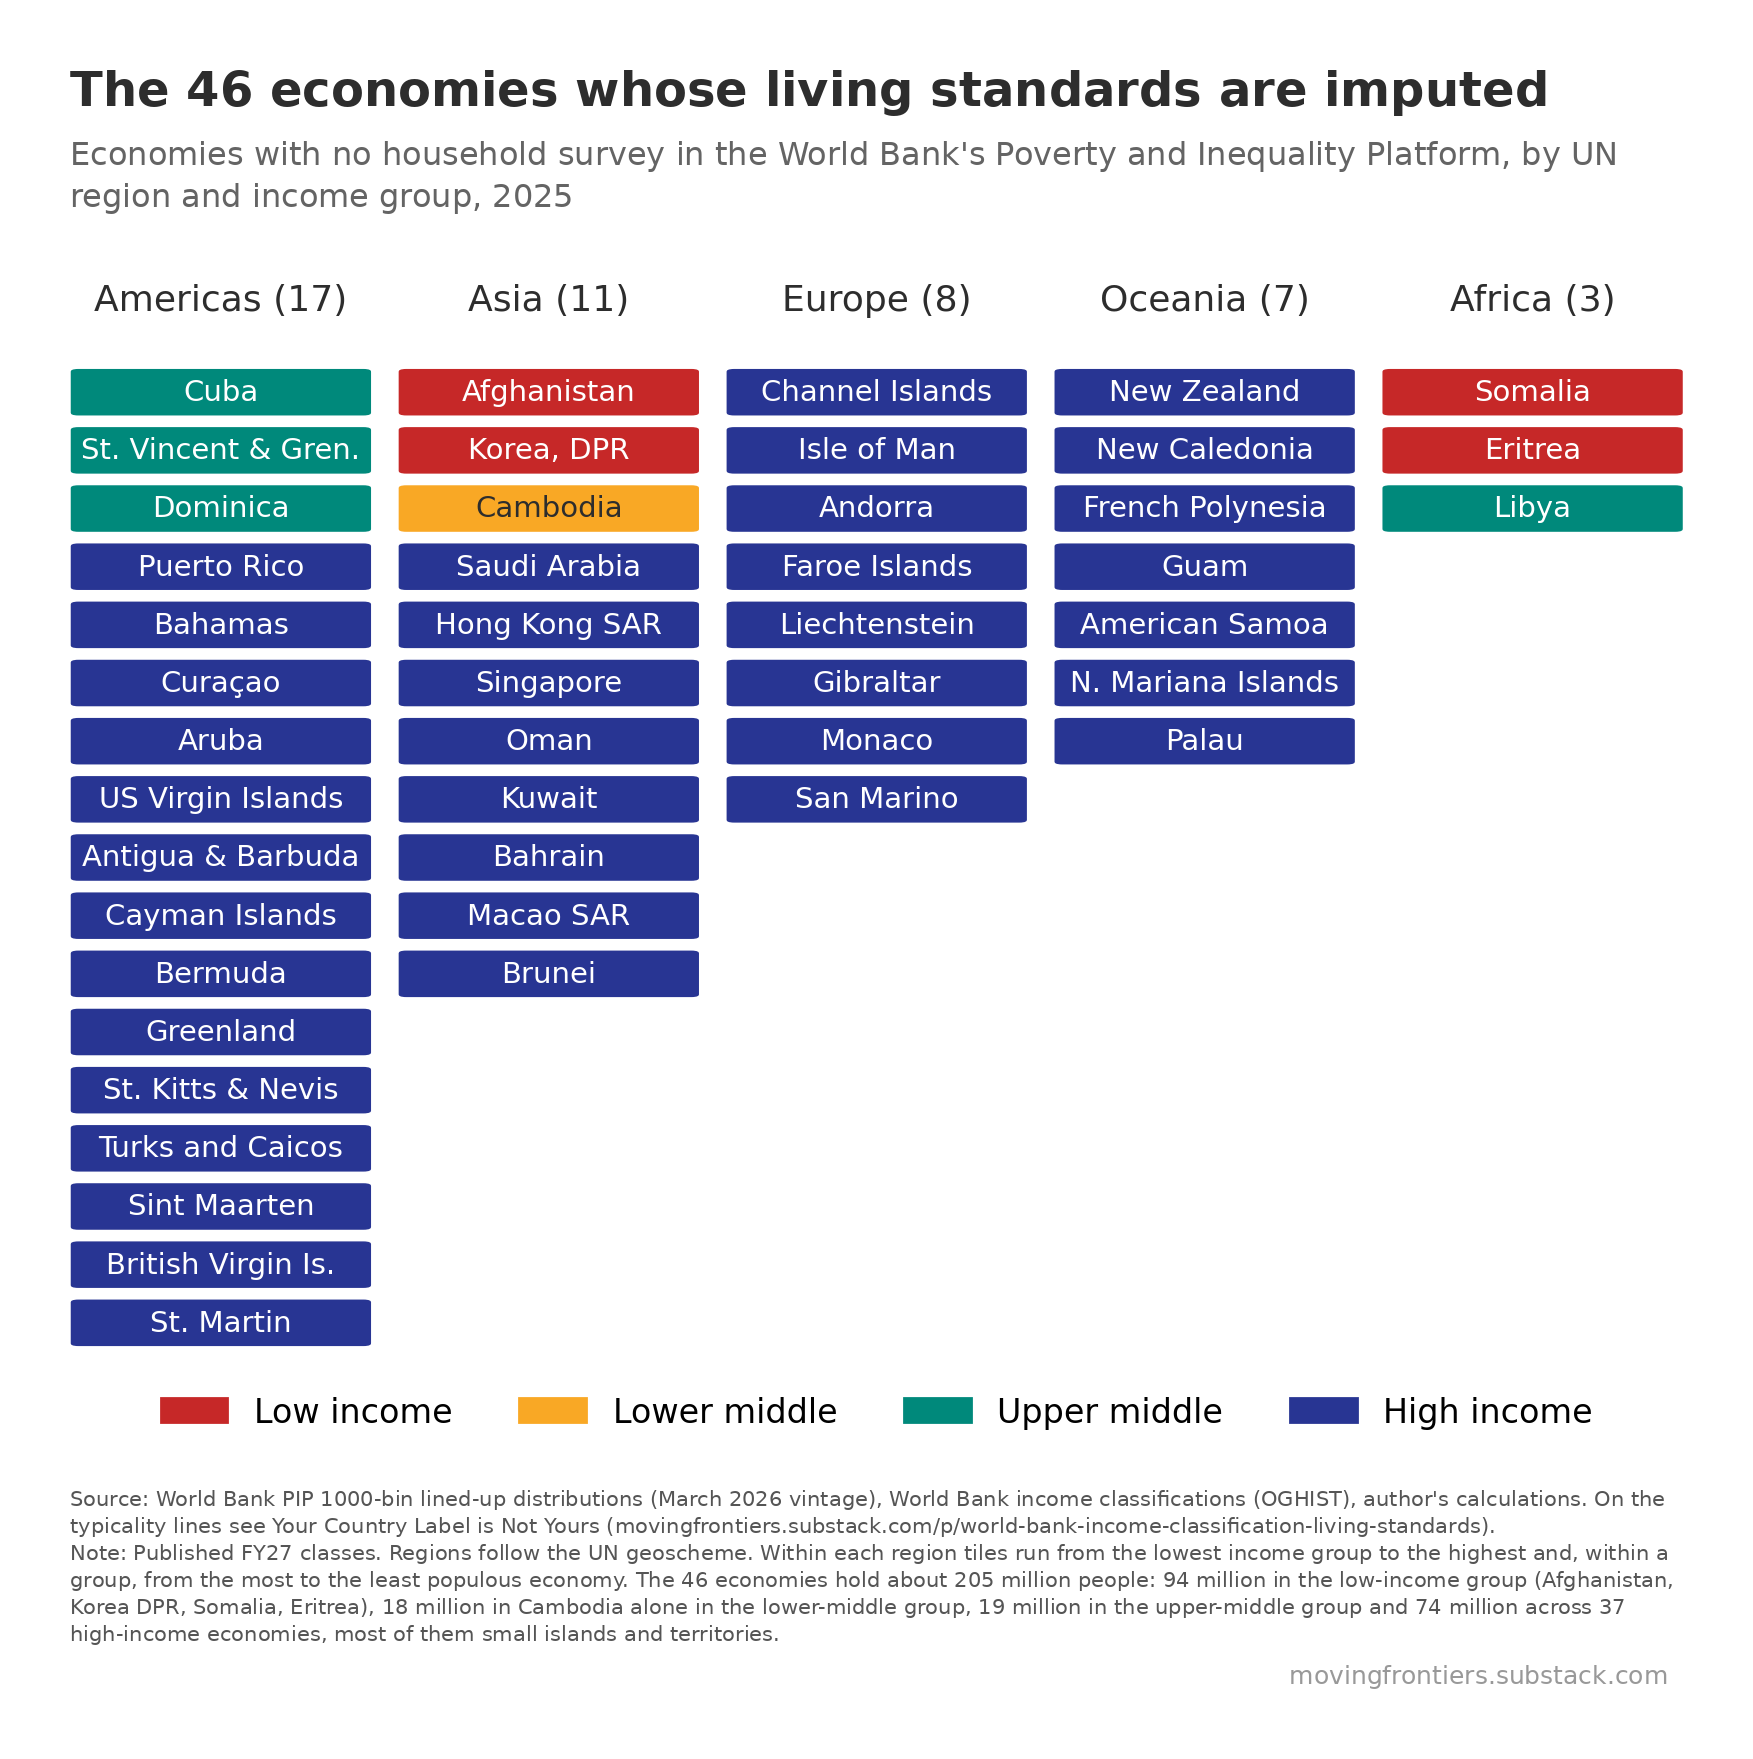

The file beside this chart, header and first rows:
code, economy, region, subregion, group, pop, median, at_L, at_LM, at_UM, at_H
ERI, Eritrea, Africa, Eastern Africa, L, 3.607, 4.787, 0.3633, 0.4673, 0.1544, 0.01496
SOM, Somalia, Fed. Rep., Africa, Eastern Africa, L, 19.65, 2.413, 0.7529, 0.2111, 0.03323, 0.002758
LBY, Libya, Africa, Northern Africa, UM, 7.459, 11.5, 0.03936, 0.3062, 0.575, 0.07948
ATG, Antigua and Barbuda, Americas, Caribbean, H, 0.09421, 21.62, 0.0289, 0.1225, 0.4567, 0.3919
ABW, Aruba, Americas, Caribbean, H, 0.108, 33.16, 0.01238, 0.05746, 0.3252, 0.6049
BHS, Bahamas, The, Americas, Caribbean, H, 0.403, 27.85, 0.01752, 0.07903, 0.3852, 0.5182
BMU, Bermuda, Americas, Caribbean, H, 0.06456, 64.65, 0.0004279, 0.003114, 0.06931, 0.9271
VGB, British Virgin Islands, Americas, Caribbean, H, 0.03973, 27.33, 0.01865, 0.08253, 0.39, 0.5088
CYM, Cayman Islands, Americas, Caribbean, H, 0.07584, 68.22, 0.003047, 0.01458, 0.1157, 0.8667
CUW, Curaçao, Americas, Caribbean, H, 0.156, 37.28, 0.01009, 0.04682, 0.2841, 0.6589
GRL, Greenland, Americas, Northern America, H, 0.05692, 30.64, 0.00157, 0.02193, 0.3759, 0.6006
PRI, Puerto Rico (U.S.), Americas, Caribbean, H, 3.191, 42.08, 0.007689, 0.03664, 0.2432, 0.7125
SXM, Sint Maarten (Dutch part), Americas, Caribbean, H, 0.04392, 35.78, 0.01096, 0.05057, 0.2984, 0.6401
KNA, St. Kitts and Nevis, Americas, Caribbean, H, 0.04692, 20.58, 0.03184, 0.1328, 0.4669, 0.3685
MAF, St. Martin (French part), Americas, Caribbean, H, 0.02494, 43.3, 0.007491, 0.03528, 0.2343, 0.7229
TCA, Turks and Caicos Islands, Americas, Caribbean, H, 0.04686, 44.91, 0.006974, 0.0329, 0.2227, 0.7374
VIR, Virgin Islands (U.S.), Americas, Caribbean, H, 0.1035, 43.34, 0.007479, 0.03523, 0.234, 0.7233
CUB, Cuba, Americas, Caribbean, UM, 10.94, 19.78, 0.0351, 0.1422, 0.4716, 0.3511
DMA, Dominica, Americas, Caribbean, UM, 0.06587, 11.19, 0.1012, 0.3016, 0.4516, 0.1456
VCT, St. Vincent and the Grenadines, Americas, Caribbean, UM, 0.09992, 11.92, 0.09018, 0.2825, 0.4652, 0.1622
BHR, Bahrain, Asia, Western Asia, H, 1.622, 53.63, 0.0005763, 0.005598, 0.1135, 0.8803
BRN, Brunei Darussalam, Asia, South-eastern Asia, H, 0.4663, 56.26, 0.0004962, 0.004883, 0.1005, 0.8941
HKG, Hong Kong SAR, China, Asia, Eastern Asia, H, 7.522, 76.56, 0.0003646, 0.001893, 0.04415, 0.9536
KWT, Kuwait, Asia, Western Asia, H, 4.979, 39.67, 0.001257, 0.01332, 0.2304, 0.755
MAC, Macao SAR, China, Asia, Eastern Asia, H, 0.6777, 112.1, 0.000249, 0.0006364, 0.01505, 0.9841
OMN, Oman, Asia, Western Asia, H, 5.495, 29.91, 0.002607, 0.02973, 0.3907, 0.577
SAU, Saudi Arabia, Asia, Western Asia, H, 35.92, 51.2, 0.0006682, 0.006381, 0.1275, 0.8655
SGP, Singapore, Asia, South-eastern Asia, H, 6.072, 132.6, 0.0002105, 0.0003283, 0.009342, 0.9901
AFG, Afghanistan, Asia, Southern Asia, L, 43.84, 3.162, 0.6295, 0.3268, 0.04149, 0.002186
PRK, Korea, Dem. Rep., Asia, Eastern Asia, L, 26.57, 7.885, 0.1077, 0.5031, 0.3612, 0.02793
KHM, Cambodia, Asia, South-eastern Asia, LM, 17.85, 7.084, 0.1421, 0.5389, 0.2981, 0.02091
AND, Andorra, Europe, Southern Europe, H, 0.0829, 61.4, 0.0003714, 0.002319, 0.06755, 0.9298
CHI, Channel Islands, Europe, Northern Europe, H, 0.1685, 26.46, 0.002447, 0.0341, 0.4752, 0.4883
FRO, Faeroe Islands, Europe, Northern Europe, H, 0.05527, 29.21, 0.001842, 0.02532, 0.4083, 0.5646
GIB, Gibraltar, Europe, Southern Europe, H, 0.04013, 44.56, 0.0005846, 0.006894, 0.1647, 0.8278
IMN, Isle of Man, Europe, Northern Europe, H, 0.08412, 27.4, 0.002227, 0.0307, 0.4518, 0.5153
LIE, Liechtenstein, Europe, Western Europe, H, 0.04071, 26.16, 0.002528, 0.03529, 0.4828, 0.4794
MCO, Monaco, Europe, Western Europe, H, 0.03834, 58.57, 0.0003964, 0.00285, 0.07858, 0.9182
SMR, San Marino, Europe, Southern Europe, H, 0.03397, 83.83, 0.0002721, 0.0008768, 0.02663, 0.9722
ASM, American Samoa, Oceania, Polynesia, H, 0.04603, 31.13, 0.002298, 0.02628, 0.3662, 0.6052
PYF, French Polynesia, Oceania, Polynesia, H, 0.2825, 38.71, 0.001301, 0.01411, 0.2422, 0.7424
GUM, Guam, Oceania, Micronesia, H, 0.169, 36.73, 0.001445, 0.01646, 0.2699, 0.7122
NCL, New Caledonia, Oceania, Melanesia, H, 0.2953, 31.7, 0.002193, 0.02498, 0.3553, 0.6176
NZL, New Zealand, Oceania, Australia and New Zealand, H, 5.323, 45.35, 0.0009293, 0.009034, 0.1707, 0.8193
MNP, Northern Mariana Islands, Oceania, Micronesia, H, 0.04354, 44.02, 0.0009792, 0.009702, 0.1824, 0.8069
PLW, Palau, Oceania, Micronesia, H, 0.01766, 13.3, 0.0262, 0.2312, 0.6264, 0.1162
